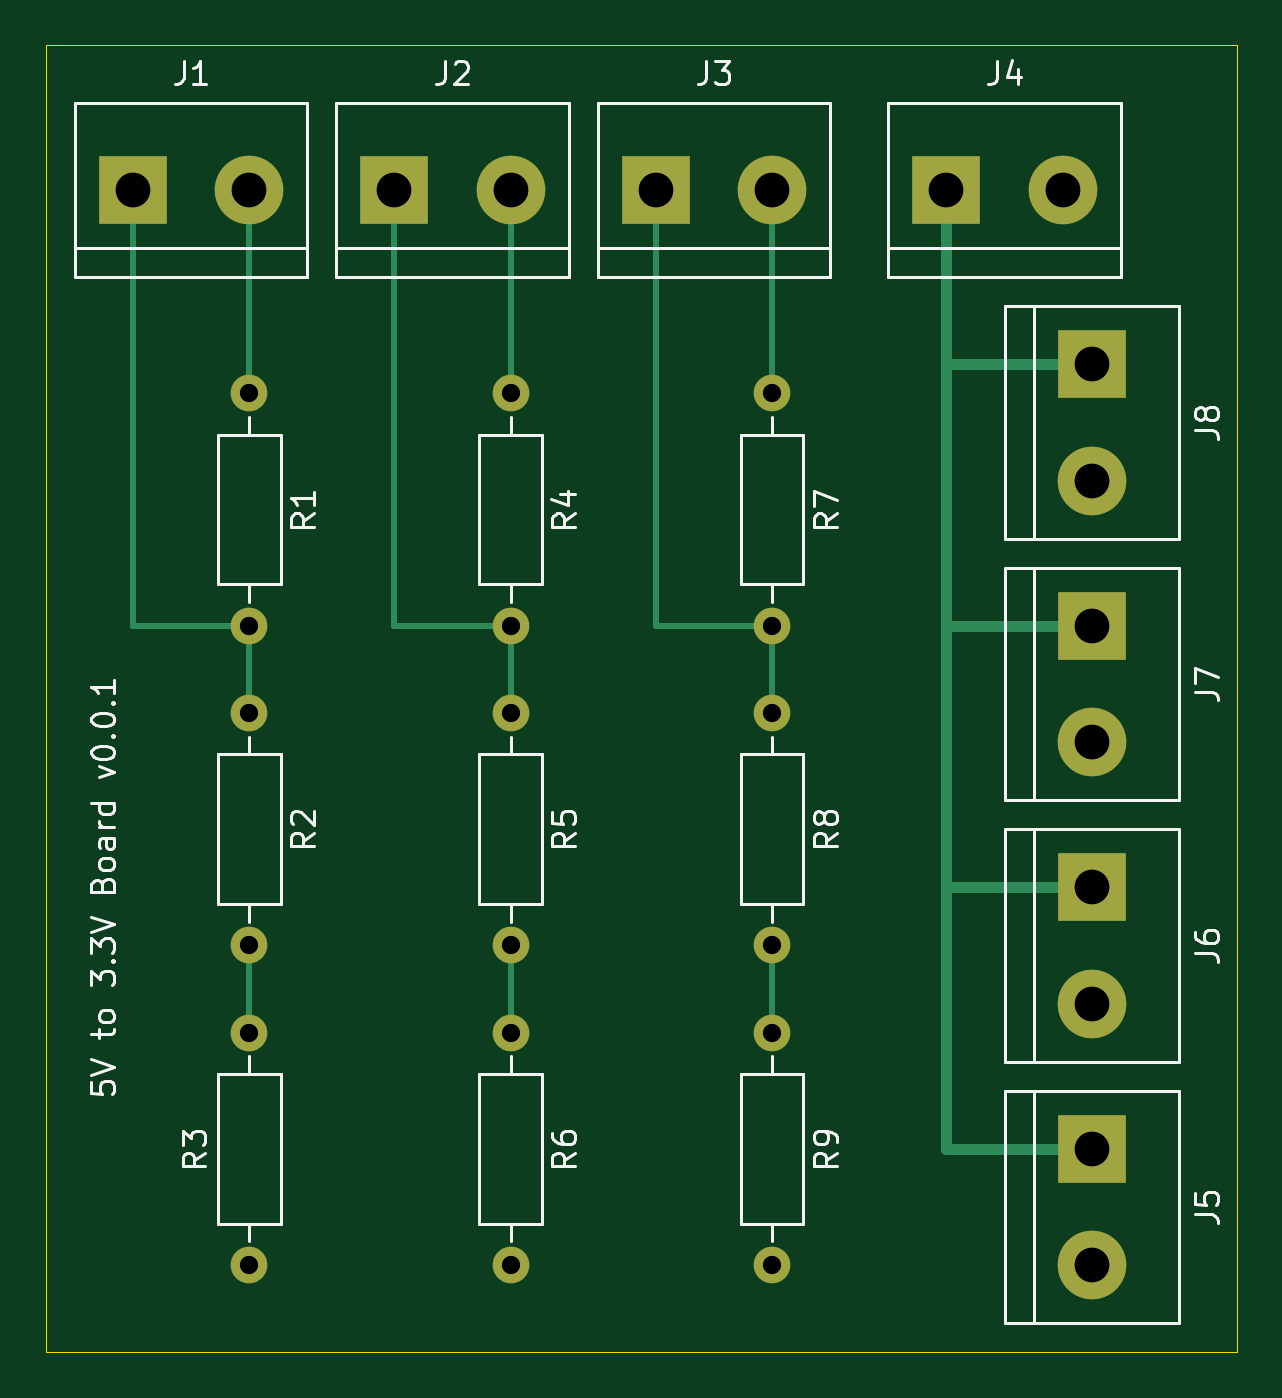
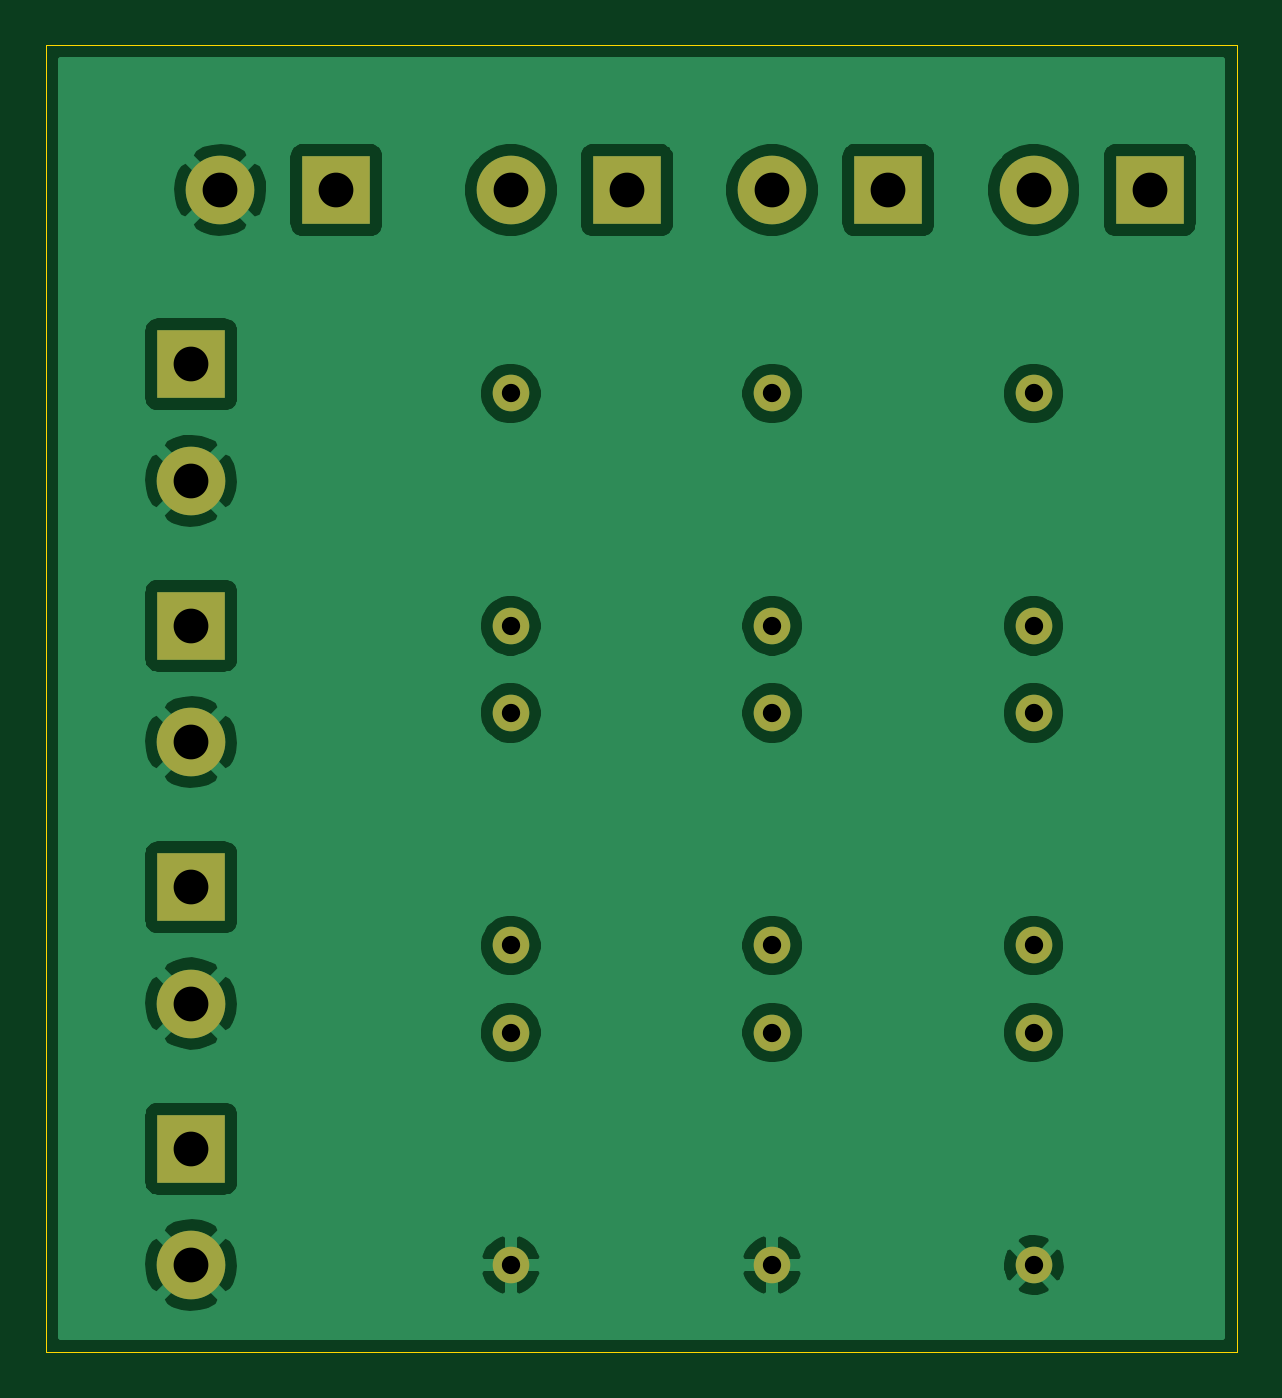
Circuit board: 11 layer files. Board 52.1 x 57.2 mm.
- bottom_copper: encoder_5v_to_3v-B_Cu.gbr (71231 bytes)
- bottom_mask: encoder_5v_to_3v-B_Mask.gbr (1856 bytes)
- paste: encoder_5v_to_3v-B_Paste.gbr (469 bytes)
- bottom_silk: encoder_5v_to_3v-B_SilkS.gbr (470 bytes)
- outline: encoder_5v_to_3v-Edge_Cuts.gbr (699 bytes)
- top_copper: encoder_5v_to_3v-F_Cu.gbr (4689 bytes)
- top_mask: encoder_5v_to_3v-F_Mask.gbr (1856 bytes)
- paste: encoder_5v_to_3v-F_Paste.gbr (469 bytes)
- top_silk: encoder_5v_to_3v-F_SilkS.gbr (21449 bytes)
- drill: encoder_5v_to_3v-NPTH.drl (271 bytes)
- drill: encoder_5v_to_3v-PTH.drl (756 bytes)

=== bottom_copper: encoder_5v_to_3v-B_Cu.gbr (71231 bytes, source omitted) ===
=== bottom_mask: encoder_5v_to_3v-B_Mask.gbr ===
%TF.GenerationSoftware,KiCad,Pcbnew,(5.1.10)-1*%
%TF.CreationDate,2021-11-11T09:34:37-08:00*%
%TF.ProjectId,encoder_5v_to_3v,656e636f-6465-4725-9f35-765f746f5f33,rev?*%
%TF.SameCoordinates,Original*%
%TF.FileFunction,Soldermask,Bot*%
%TF.FilePolarity,Negative*%
%FSLAX46Y46*%
G04 Gerber Fmt 4.6, Leading zero omitted, Abs format (unit mm)*
G04 Created by KiCad (PCBNEW (5.1.10)-1) date 2021-11-11 09:34:37*
%MOMM*%
%LPD*%
G01*
G04 APERTURE LIST*
%ADD10O,1.600000X1.600000*%
%ADD11C,1.600000*%
%ADD12R,3.000000X3.000000*%
%ADD13C,3.000000*%
G04 APERTURE END LIST*
D10*
%TO.C,R1*%
X97790000Y-99060000D03*
D11*
X97790000Y-88900000D03*
%TD*%
D10*
%TO.C,R9*%
X120650000Y-127000000D03*
D11*
X120650000Y-116840000D03*
%TD*%
D10*
%TO.C,R8*%
X120650000Y-113030000D03*
D11*
X120650000Y-102870000D03*
%TD*%
D10*
%TO.C,R7*%
X120650000Y-99060000D03*
D11*
X120650000Y-88900000D03*
%TD*%
D10*
%TO.C,R6*%
X109220000Y-127000000D03*
D11*
X109220000Y-116840000D03*
%TD*%
D10*
%TO.C,R5*%
X109220000Y-113030000D03*
D11*
X109220000Y-102870000D03*
%TD*%
D10*
%TO.C,R4*%
X109220000Y-99060000D03*
D11*
X109220000Y-88900000D03*
%TD*%
D10*
%TO.C,R3*%
X97790000Y-116840000D03*
D11*
X97790000Y-127000000D03*
%TD*%
D10*
%TO.C,R2*%
X97790000Y-113030000D03*
D11*
X97790000Y-102870000D03*
%TD*%
D12*
%TO.C,J1*%
X92710000Y-80010000D03*
D13*
X97790000Y-80010000D03*
%TD*%
%TO.C,J2*%
X109220000Y-80010000D03*
D12*
X104140000Y-80010000D03*
%TD*%
%TO.C,J3*%
X115570000Y-80010000D03*
D13*
X120650000Y-80010000D03*
%TD*%
D12*
%TO.C,J4*%
X128270000Y-80010000D03*
D13*
X133350000Y-80010000D03*
%TD*%
%TO.C,J5*%
X134620000Y-127000000D03*
D12*
X134620000Y-121920000D03*
%TD*%
%TO.C,J6*%
X134620000Y-110490000D03*
D13*
X134620000Y-115570000D03*
%TD*%
%TO.C,J7*%
X134620000Y-104140000D03*
D12*
X134620000Y-99060000D03*
%TD*%
%TO.C,J8*%
X134620000Y-87630000D03*
D13*
X134620000Y-92710000D03*
%TD*%
M02*

=== paste: encoder_5v_to_3v-B_Paste.gbr ===
%TF.GenerationSoftware,KiCad,Pcbnew,(5.1.10)-1*%
%TF.CreationDate,2021-11-11T09:34:37-08:00*%
%TF.ProjectId,encoder_5v_to_3v,656e636f-6465-4725-9f35-765f746f5f33,rev?*%
%TF.SameCoordinates,Original*%
%TF.FileFunction,Paste,Bot*%
%TF.FilePolarity,Positive*%
%FSLAX46Y46*%
G04 Gerber Fmt 4.6, Leading zero omitted, Abs format (unit mm)*
G04 Created by KiCad (PCBNEW (5.1.10)-1) date 2021-11-11 09:34:37*
%MOMM*%
%LPD*%
G01*
G04 APERTURE LIST*
G04 APERTURE END LIST*
M02*

=== bottom_silk: encoder_5v_to_3v-B_SilkS.gbr ===
%TF.GenerationSoftware,KiCad,Pcbnew,(5.1.10)-1*%
%TF.CreationDate,2021-11-11T09:34:37-08:00*%
%TF.ProjectId,encoder_5v_to_3v,656e636f-6465-4725-9f35-765f746f5f33,rev?*%
%TF.SameCoordinates,Original*%
%TF.FileFunction,Legend,Bot*%
%TF.FilePolarity,Positive*%
%FSLAX46Y46*%
G04 Gerber Fmt 4.6, Leading zero omitted, Abs format (unit mm)*
G04 Created by KiCad (PCBNEW (5.1.10)-1) date 2021-11-11 09:34:37*
%MOMM*%
%LPD*%
G01*
G04 APERTURE LIST*
G04 APERTURE END LIST*
M02*

=== outline: encoder_5v_to_3v-Edge_Cuts.gbr ===
%TF.GenerationSoftware,KiCad,Pcbnew,(5.1.10)-1*%
%TF.CreationDate,2021-11-11T09:34:37-08:00*%
%TF.ProjectId,encoder_5v_to_3v,656e636f-6465-4725-9f35-765f746f5f33,rev?*%
%TF.SameCoordinates,Original*%
%TF.FileFunction,Profile,NP*%
%FSLAX46Y46*%
G04 Gerber Fmt 4.6, Leading zero omitted, Abs format (unit mm)*
G04 Created by KiCad (PCBNEW (5.1.10)-1) date 2021-11-11 09:34:37*
%MOMM*%
%LPD*%
G01*
G04 APERTURE LIST*
%TA.AperFunction,Profile*%
%ADD10C,0.050000*%
%TD*%
G04 APERTURE END LIST*
D10*
X88900000Y-73660000D02*
X140970000Y-73660000D01*
X140970000Y-73660000D02*
X140970000Y-130810000D01*
X140970000Y-130810000D02*
X88900000Y-130810000D01*
X88900000Y-130810000D02*
X88900000Y-73660000D01*
M02*

=== top_copper: encoder_5v_to_3v-F_Cu.gbr ===
%TF.GenerationSoftware,KiCad,Pcbnew,(5.1.10)-1*%
%TF.CreationDate,2021-11-11T09:34:37-08:00*%
%TF.ProjectId,encoder_5v_to_3v,656e636f-6465-4725-9f35-765f746f5f33,rev?*%
%TF.SameCoordinates,Original*%
%TF.FileFunction,Copper,L1,Top*%
%TF.FilePolarity,Positive*%
%FSLAX46Y46*%
G04 Gerber Fmt 4.6, Leading zero omitted, Abs format (unit mm)*
G04 Created by KiCad (PCBNEW (5.1.10)-1) date 2021-11-11 09:34:37*
%MOMM*%
%LPD*%
G01*
G04 APERTURE LIST*
%TA.AperFunction,ComponentPad*%
%ADD10O,1.600000X1.600000*%
%TD*%
%TA.AperFunction,ComponentPad*%
%ADD11C,1.600000*%
%TD*%
%TA.AperFunction,ComponentPad*%
%ADD12R,3.000000X3.000000*%
%TD*%
%TA.AperFunction,ComponentPad*%
%ADD13C,3.000000*%
%TD*%
%TA.AperFunction,ViaPad*%
%ADD14C,0.800000*%
%TD*%
%TA.AperFunction,Conductor*%
%ADD15C,0.250000*%
%TD*%
%TA.AperFunction,Conductor*%
%ADD16C,0.500000*%
%TD*%
G04 APERTURE END LIST*
D10*
%TO.P,R1,2*%
%TO.N,Net-(J1-Pad1)*%
X97790000Y-99060000D03*
D11*
%TO.P,R1,1*%
%TO.N,Net-(J1-Pad2)*%
X97790000Y-88900000D03*
%TD*%
D10*
%TO.P,R9,2*%
%TO.N,GND*%
X120650000Y-127000000D03*
D11*
%TO.P,R9,1*%
%TO.N,Net-(R8-Pad2)*%
X120650000Y-116840000D03*
%TD*%
D10*
%TO.P,R8,2*%
%TO.N,Net-(R8-Pad2)*%
X120650000Y-113030000D03*
D11*
%TO.P,R8,1*%
%TO.N,Net-(J3-Pad1)*%
X120650000Y-102870000D03*
%TD*%
D10*
%TO.P,R7,2*%
%TO.N,Net-(J3-Pad1)*%
X120650000Y-99060000D03*
D11*
%TO.P,R7,1*%
%TO.N,Net-(J3-Pad2)*%
X120650000Y-88900000D03*
%TD*%
D10*
%TO.P,R6,2*%
%TO.N,GND*%
X109220000Y-127000000D03*
D11*
%TO.P,R6,1*%
%TO.N,Net-(R5-Pad2)*%
X109220000Y-116840000D03*
%TD*%
D10*
%TO.P,R5,2*%
%TO.N,Net-(R5-Pad2)*%
X109220000Y-113030000D03*
D11*
%TO.P,R5,1*%
%TO.N,Net-(J2-Pad1)*%
X109220000Y-102870000D03*
%TD*%
D10*
%TO.P,R4,2*%
%TO.N,Net-(J2-Pad1)*%
X109220000Y-99060000D03*
D11*
%TO.P,R4,1*%
%TO.N,Net-(J2-Pad2)*%
X109220000Y-88900000D03*
%TD*%
D10*
%TO.P,R3,2*%
%TO.N,Net-(R2-Pad2)*%
X97790000Y-116840000D03*
D11*
%TO.P,R3,1*%
%TO.N,GND*%
X97790000Y-127000000D03*
%TD*%
D10*
%TO.P,R2,2*%
%TO.N,Net-(R2-Pad2)*%
X97790000Y-113030000D03*
D11*
%TO.P,R2,1*%
%TO.N,Net-(J1-Pad1)*%
X97790000Y-102870000D03*
%TD*%
D12*
%TO.P,J1,1*%
%TO.N,Net-(J1-Pad1)*%
X92710000Y-80010000D03*
D13*
%TO.P,J1,2*%
%TO.N,Net-(J1-Pad2)*%
X97790000Y-80010000D03*
%TD*%
%TO.P,J2,2*%
%TO.N,Net-(J2-Pad2)*%
X109220000Y-80010000D03*
D12*
%TO.P,J2,1*%
%TO.N,Net-(J2-Pad1)*%
X104140000Y-80010000D03*
%TD*%
%TO.P,J3,1*%
%TO.N,Net-(J3-Pad1)*%
X115570000Y-80010000D03*
D13*
%TO.P,J3,2*%
%TO.N,Net-(J3-Pad2)*%
X120650000Y-80010000D03*
%TD*%
D12*
%TO.P,J4,1*%
%TO.N,Net-(J4-Pad1)*%
X128270000Y-80010000D03*
D13*
%TO.P,J4,2*%
%TO.N,GND*%
X133350000Y-80010000D03*
%TD*%
%TO.P,J5,2*%
%TO.N,GND*%
X134620000Y-127000000D03*
D12*
%TO.P,J5,1*%
%TO.N,Net-(J4-Pad1)*%
X134620000Y-121920000D03*
%TD*%
%TO.P,J6,1*%
%TO.N,Net-(J4-Pad1)*%
X134620000Y-110490000D03*
D13*
%TO.P,J6,2*%
%TO.N,GND*%
X134620000Y-115570000D03*
%TD*%
%TO.P,J7,2*%
%TO.N,GND*%
X134620000Y-104140000D03*
D12*
%TO.P,J7,1*%
%TO.N,Net-(J4-Pad1)*%
X134620000Y-99060000D03*
%TD*%
%TO.P,J8,1*%
%TO.N,Net-(J4-Pad1)*%
X134620000Y-87630000D03*
D13*
%TO.P,J8,2*%
%TO.N,GND*%
X134620000Y-92710000D03*
%TD*%
D14*
%TO.N,GND*%
X97790000Y-127000000D03*
X109220000Y-127000000D03*
X120650000Y-127000000D03*
X134620000Y-127000000D03*
X134620000Y-115570000D03*
X134620000Y-104140000D03*
X134620000Y-92710000D03*
%TD*%
D15*
%TO.N,Net-(J1-Pad1)*%
X92710000Y-99060000D02*
X97790000Y-99060000D01*
X92710000Y-80010000D02*
X92710000Y-99060000D01*
X97790000Y-102870000D02*
X97790000Y-99060000D01*
%TO.N,Net-(J2-Pad1)*%
X104140000Y-80010000D02*
X104140000Y-99060000D01*
X104140000Y-99060000D02*
X109220000Y-99060000D01*
X109220000Y-102870000D02*
X109220000Y-99060000D01*
%TO.N,Net-(J3-Pad1)*%
X115570000Y-80010000D02*
X115570000Y-99060000D01*
X115570000Y-99060000D02*
X120650000Y-99060000D01*
X120650000Y-102870000D02*
X120650000Y-99060000D01*
D16*
%TO.N,Net-(J4-Pad1)*%
X134620000Y-121920000D02*
X128270000Y-121920000D01*
X128270000Y-110490000D02*
X128270000Y-121920000D01*
X134620000Y-110490000D02*
X128270000Y-110490000D01*
X128270000Y-99060000D02*
X128270000Y-110490000D01*
X134620000Y-99060000D02*
X128270000Y-99060000D01*
X134620000Y-87630000D02*
X128270000Y-87630000D01*
X128270000Y-87630000D02*
X128270000Y-99060000D01*
X128270000Y-80010000D02*
X128270000Y-87630000D01*
D15*
%TO.N,Net-(J1-Pad2)*%
X97790000Y-80010000D02*
X97790000Y-88900000D01*
%TO.N,Net-(R2-Pad2)*%
X97790000Y-113030000D02*
X97790000Y-116840000D01*
%TO.N,Net-(J2-Pad2)*%
X109220000Y-80010000D02*
X109220000Y-88900000D01*
%TO.N,Net-(R5-Pad2)*%
X109220000Y-113030000D02*
X109220000Y-116840000D01*
%TO.N,Net-(J3-Pad2)*%
X120650000Y-80010000D02*
X120650000Y-88900000D01*
%TO.N,Net-(R8-Pad2)*%
X120650000Y-113030000D02*
X120650000Y-116840000D01*
%TD*%
M02*

=== top_mask: encoder_5v_to_3v-F_Mask.gbr ===
%TF.GenerationSoftware,KiCad,Pcbnew,(5.1.10)-1*%
%TF.CreationDate,2021-11-11T09:34:37-08:00*%
%TF.ProjectId,encoder_5v_to_3v,656e636f-6465-4725-9f35-765f746f5f33,rev?*%
%TF.SameCoordinates,Original*%
%TF.FileFunction,Soldermask,Top*%
%TF.FilePolarity,Negative*%
%FSLAX46Y46*%
G04 Gerber Fmt 4.6, Leading zero omitted, Abs format (unit mm)*
G04 Created by KiCad (PCBNEW (5.1.10)-1) date 2021-11-11 09:34:37*
%MOMM*%
%LPD*%
G01*
G04 APERTURE LIST*
%ADD10O,1.600000X1.600000*%
%ADD11C,1.600000*%
%ADD12R,3.000000X3.000000*%
%ADD13C,3.000000*%
G04 APERTURE END LIST*
D10*
%TO.C,R1*%
X97790000Y-99060000D03*
D11*
X97790000Y-88900000D03*
%TD*%
D10*
%TO.C,R9*%
X120650000Y-127000000D03*
D11*
X120650000Y-116840000D03*
%TD*%
D10*
%TO.C,R8*%
X120650000Y-113030000D03*
D11*
X120650000Y-102870000D03*
%TD*%
D10*
%TO.C,R7*%
X120650000Y-99060000D03*
D11*
X120650000Y-88900000D03*
%TD*%
D10*
%TO.C,R6*%
X109220000Y-127000000D03*
D11*
X109220000Y-116840000D03*
%TD*%
D10*
%TO.C,R5*%
X109220000Y-113030000D03*
D11*
X109220000Y-102870000D03*
%TD*%
D10*
%TO.C,R4*%
X109220000Y-99060000D03*
D11*
X109220000Y-88900000D03*
%TD*%
D10*
%TO.C,R3*%
X97790000Y-116840000D03*
D11*
X97790000Y-127000000D03*
%TD*%
D10*
%TO.C,R2*%
X97790000Y-113030000D03*
D11*
X97790000Y-102870000D03*
%TD*%
D12*
%TO.C,J1*%
X92710000Y-80010000D03*
D13*
X97790000Y-80010000D03*
%TD*%
%TO.C,J2*%
X109220000Y-80010000D03*
D12*
X104140000Y-80010000D03*
%TD*%
%TO.C,J3*%
X115570000Y-80010000D03*
D13*
X120650000Y-80010000D03*
%TD*%
D12*
%TO.C,J4*%
X128270000Y-80010000D03*
D13*
X133350000Y-80010000D03*
%TD*%
%TO.C,J5*%
X134620000Y-127000000D03*
D12*
X134620000Y-121920000D03*
%TD*%
%TO.C,J6*%
X134620000Y-110490000D03*
D13*
X134620000Y-115570000D03*
%TD*%
%TO.C,J7*%
X134620000Y-104140000D03*
D12*
X134620000Y-99060000D03*
%TD*%
%TO.C,J8*%
X134620000Y-87630000D03*
D13*
X134620000Y-92710000D03*
%TD*%
M02*

=== paste: encoder_5v_to_3v-F_Paste.gbr ===
%TF.GenerationSoftware,KiCad,Pcbnew,(5.1.10)-1*%
%TF.CreationDate,2021-11-11T09:34:37-08:00*%
%TF.ProjectId,encoder_5v_to_3v,656e636f-6465-4725-9f35-765f746f5f33,rev?*%
%TF.SameCoordinates,Original*%
%TF.FileFunction,Paste,Top*%
%TF.FilePolarity,Positive*%
%FSLAX46Y46*%
G04 Gerber Fmt 4.6, Leading zero omitted, Abs format (unit mm)*
G04 Created by KiCad (PCBNEW (5.1.10)-1) date 2021-11-11 09:34:37*
%MOMM*%
%LPD*%
G01*
G04 APERTURE LIST*
G04 APERTURE END LIST*
M02*

=== top_silk: encoder_5v_to_3v-F_SilkS.gbr (21449 bytes, source omitted) ===
=== drill: encoder_5v_to_3v-NPTH.drl ===
M48
; DRILL file {KiCad (5.1.10)-1} date 11/11/21 09:34:39
; FORMAT={-:-/ absolute / inch / decimal}
; #@! TF.CreationDate,2021-11-11T09:34:39-08:00
; #@! TF.GenerationSoftware,Kicad,Pcbnew,(5.1.10)-1
; #@! TF.FileFunction,NonPlated,1,2,NPTH
FMAT,2
INCH
%
G90
G05
T0
M30

=== drill: encoder_5v_to_3v-PTH.drl ===
M48
; DRILL file {KiCad (5.1.10)-1} date 11/11/21 09:34:39
; FORMAT={-:-/ absolute / inch / decimal}
; #@! TF.CreationDate,2021-11-11T09:34:39-08:00
; #@! TF.GenerationSoftware,Kicad,Pcbnew,(5.1.10)-1
; #@! TF.FileFunction,Plated,1,2,PTH
FMAT,2
INCH
T1C0.0157
T2C0.0315
T3C0.0598
%
G90
G05
T1
X3.85Y-5.0
X4.3Y-5.0
X4.75Y-5.0
X5.3Y-3.65
X5.3Y-4.1
X5.3Y-4.55
X5.3Y-5.0
T2
X3.85Y-3.5
X3.85Y-3.9
X3.85Y-4.05
X3.85Y-4.45
X3.85Y-4.6
X3.85Y-5.0
X4.3Y-3.5
X4.3Y-3.9
X4.3Y-4.05
X4.3Y-4.45
X4.3Y-4.6
X4.3Y-5.0
X4.75Y-3.5
X4.75Y-3.9
X4.75Y-4.05
X4.75Y-4.45
X4.75Y-4.6
X4.75Y-5.0
T3
X3.65Y-3.15
X3.85Y-3.15
X4.1Y-3.15
X4.3Y-3.15
X4.55Y-3.15
X4.75Y-3.15
X5.05Y-3.15
X5.25Y-3.15
X5.3Y-3.45
X5.3Y-3.65
X5.3Y-3.9
X5.3Y-4.1
X5.3Y-4.35
X5.3Y-4.55
X5.3Y-4.8
X5.3Y-5.0
T0
M30
